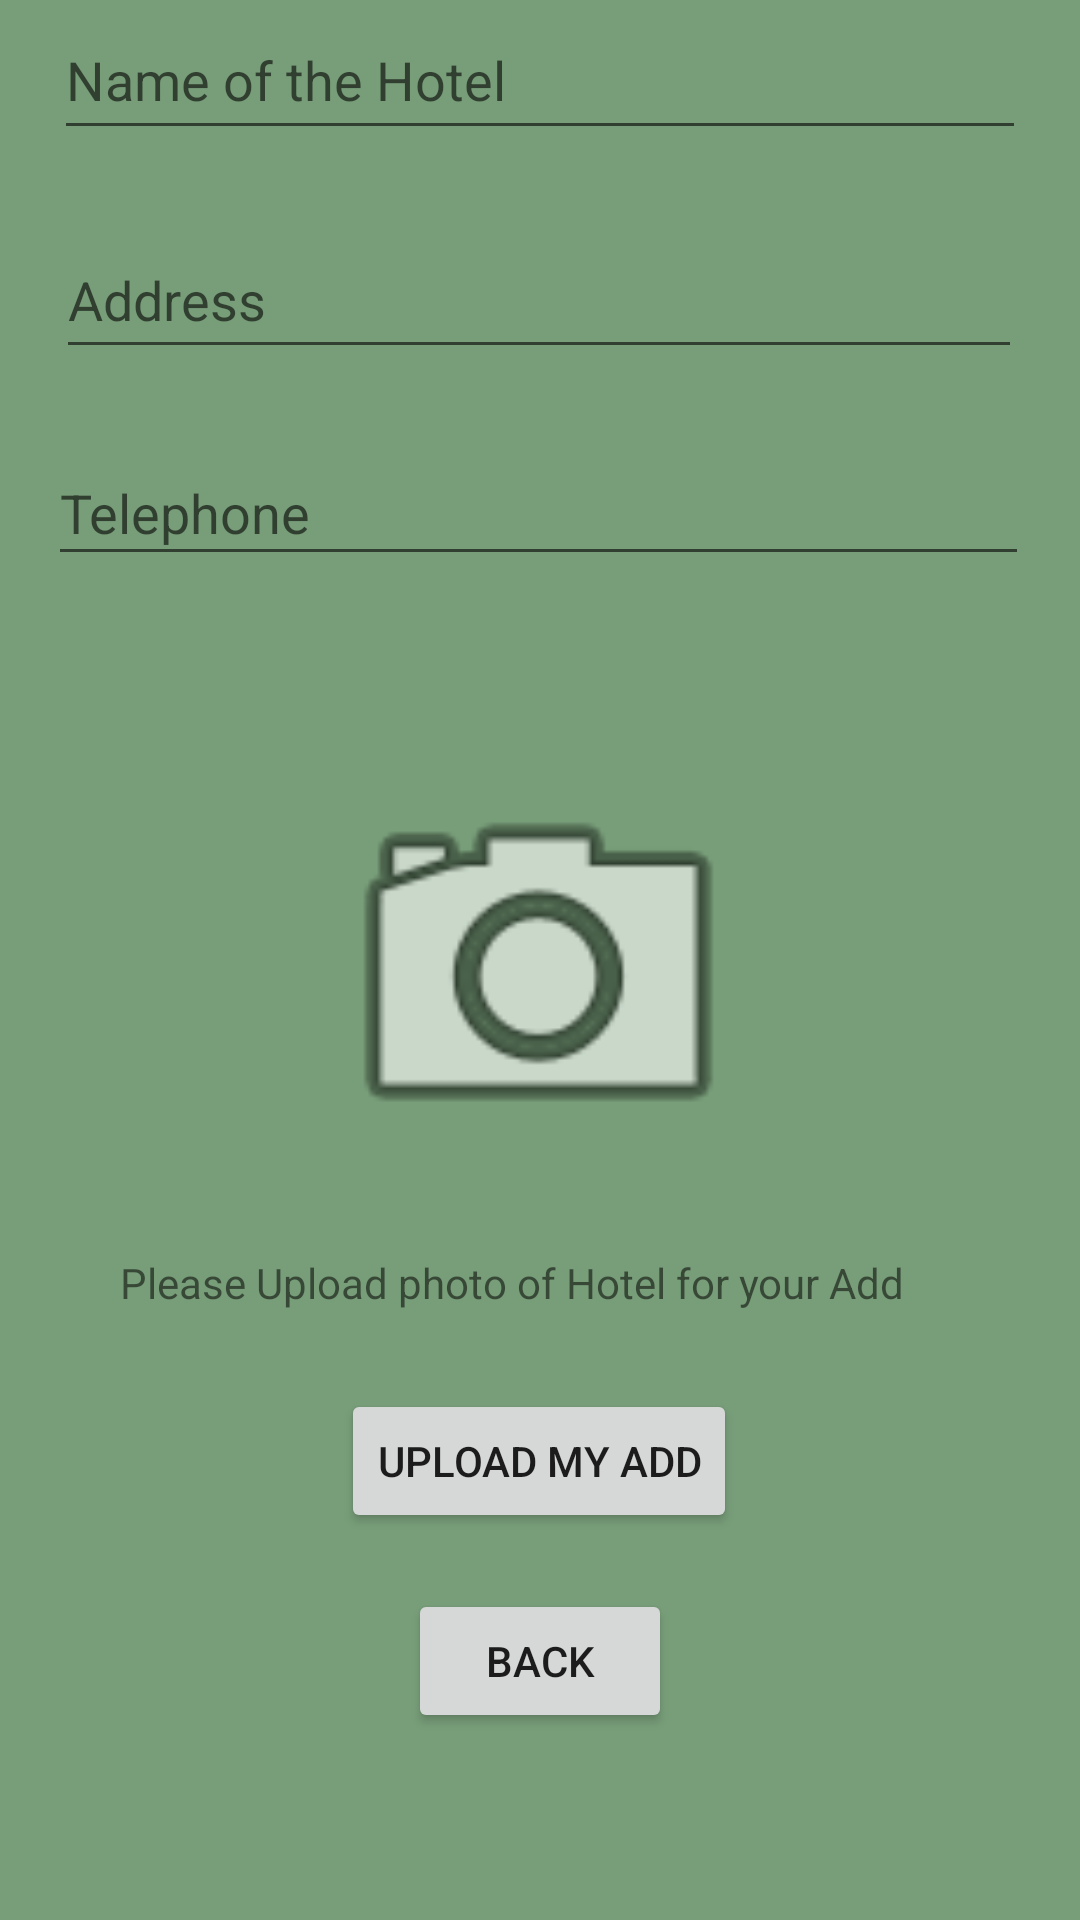

Here is an Android app screen rendered from its layout file. Give the layout XML and the strings, colors and styles it references.
<!-- AndroidManifest.xml: application theme Theme.MyApplication -->
<!-- res/layout/activity_main.xml -->
<?xml version="1.0" encoding="utf-8"?>
<androidx.constraintlayout.widget.ConstraintLayout xmlns:android="http://schemas.android.com/apk/res/android"
    xmlns:app="http://schemas.android.com/apk/res-auto"
    xmlns:tools="http://schemas.android.com/tools"
    android:layout_width="match_parent"
    android:layout_height="match_parent"
    android:background="#789E79"
    tools:context=".MainActivity">

    <Button
        android:id="@+id/btnupload"
        android:layout_width="wrap_content"
        android:layout_height="wrap_content"
        android:layout_marginTop="24dp"
        android:text="Upload My ADD"
        app:layout_constraintEnd_toEndOf="parent"
        app:layout_constraintHorizontal_bias="0.498"
        app:layout_constraintStart_toStartOf="parent"
        app:layout_constraintTop_toBottomOf="@+id/textView" />

    <Button
        android:id="@+id/back"
        android:layout_width="wrap_content"
        android:layout_height="wrap_content"
        android:onClick="goback"
        android:text="Back"
        app:layout_constraintBottom_toBottomOf="parent"
        app:layout_constraintEnd_toEndOf="parent"
        app:layout_constraintStart_toStartOf="parent"
        app:layout_constraintTop_toBottomOf="@+id/btnupload"
        app:layout_constraintVertical_bias="0.232" />

    <EditText
        android:id="@+id/txtaddress"
        android:layout_width="322dp"
        android:layout_height="49dp"
        android:layout_marginTop="24dp"
        android:ems="10"
        android:hint="Address"
        android:inputType="textPersonName"
        app:layout_constraintEnd_toEndOf="parent"
        app:layout_constraintHorizontal_bias="0.494"
        app:layout_constraintStart_toStartOf="parent"
        app:layout_constraintTop_toBottomOf="@+id/txtdata" />

    <EditText
        android:id="@+id/txttele"
        android:layout_width="327dp"
        android:layout_height="45dp"
        android:layout_marginTop="24dp"
        android:ems="10"
        android:hint="Telephone"
        android:inputType="textPersonName"
        app:layout_constraintEnd_toEndOf="parent"
        app:layout_constraintHorizontal_bias="0.488"
        app:layout_constraintStart_toStartOf="parent"
        app:layout_constraintTop_toBottomOf="@+id/txtaddress" />

    <EditText
        android:id="@+id/txtdata"
        android:layout_width="324dp"
        android:layout_height="50dp"
        android:ems="10"
        android:hint="Name of the Hotel"
        android:inputType="textPersonName"
        app:layout_constraintEnd_toEndOf="parent"
        app:layout_constraintStart_toStartOf="parent"
        tools:layout_editor_absoluteY="60dp" />

    <ImageView
        android:id="@+id/imageView"
        android:layout_width="169dp"
        android:layout_height="150dp"
        android:layout_marginTop="56dp"
        android:visibility="visible"
        app:layout_constraintEnd_toEndOf="parent"
        app:layout_constraintHorizontal_bias="0.497"
        app:layout_constraintStart_toStartOf="parent"
        app:layout_constraintTop_toBottomOf="@+id/txttele"
        app:srcCompat="@android:drawable/ic_menu_camera"
        tools:srcCompat="@tools:sample/avatars"
        tools:visibility="visible" />


    <TextView
        android:id="@+id/textView"
        android:layout_width="280dp"
        android:layout_height="21dp"
        android:layout_marginTop="20dp"
        android:text="Please Upload photo of Hotel for your Add"
        app:layout_constraintEnd_toEndOf="parent"
        app:layout_constraintHorizontal_bias="0.498"
        app:layout_constraintStart_toStartOf="parent"
        app:layout_constraintTop_toBottomOf="@+id/imageView" />


</androidx.constraintlayout.widget.ConstraintLayout>
<!-- resources referenced by this layout -->
<resources>
  <style name="Theme.MyApplication" parent="Theme.MaterialComponents.Light.DarkActionBar">
          
          <item name="colorPrimary">@color/GreenType</item>
          <item name="colorPrimaryVariant">@color/GreenType</item>
          <item name="colorOnPrimary">@color/white</item>
          
          <item name="colorSecondary">@color/teal_200</item>
          <item name="colorSecondaryVariant">@color/teal_700</item>
          <item name="colorOnSecondary">@color/GreenType</item>
          
          <item name="android:statusBarColor" tools:targetApi="l">?attr/colorPrimaryVariant</item>
          
      </style>
  <color name="GreenType">#668A67</color>
  <color name="white">#FFFFFFFF</color>
  <color name="teal_200">#FF03DAC5</color>
  <color name="teal_700">#FF018786</color>
</resources>
